Run: headless pygame with SDL's dummy video driver; simulated clock (each Clock.tick advances the game by its frame time, no real sleeping); random seed 0; keys injected as events and as key.get_pressed() state; no mouse input.
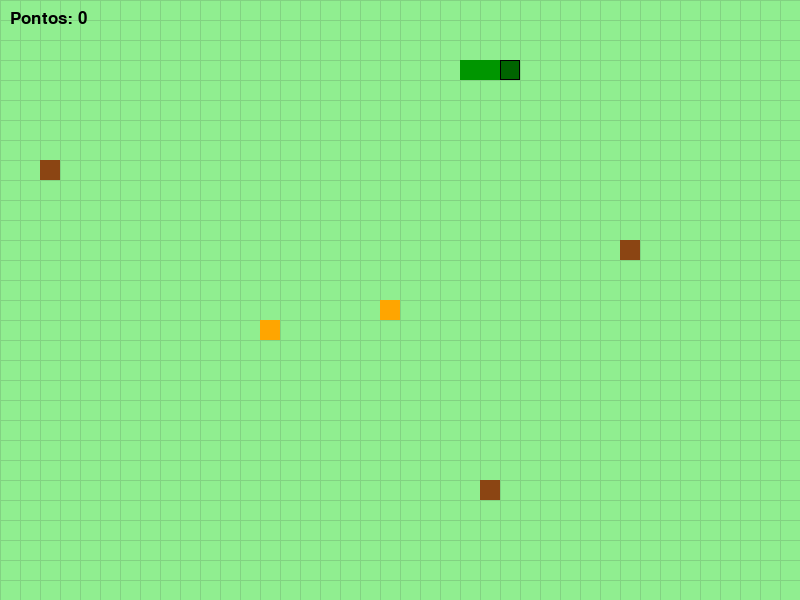
Frame 1 of 4 · flips 1–60 · no input
Frame 2 of 4 · flips 61–180 · tapped SPACE, RETURN · held RIGHT (→), D · screen unchanged from frame 1, image omitted
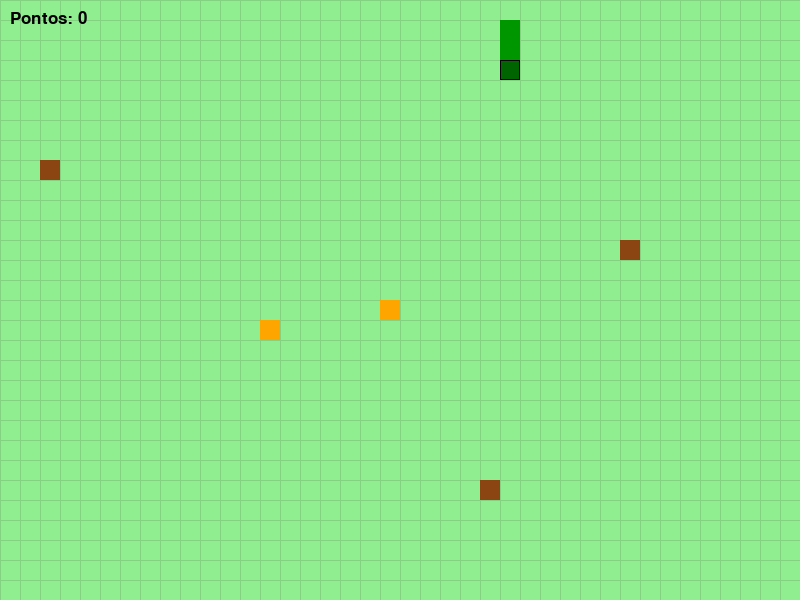
Frame 3 of 4 · flips 181–300 · held DOWN (↓), S
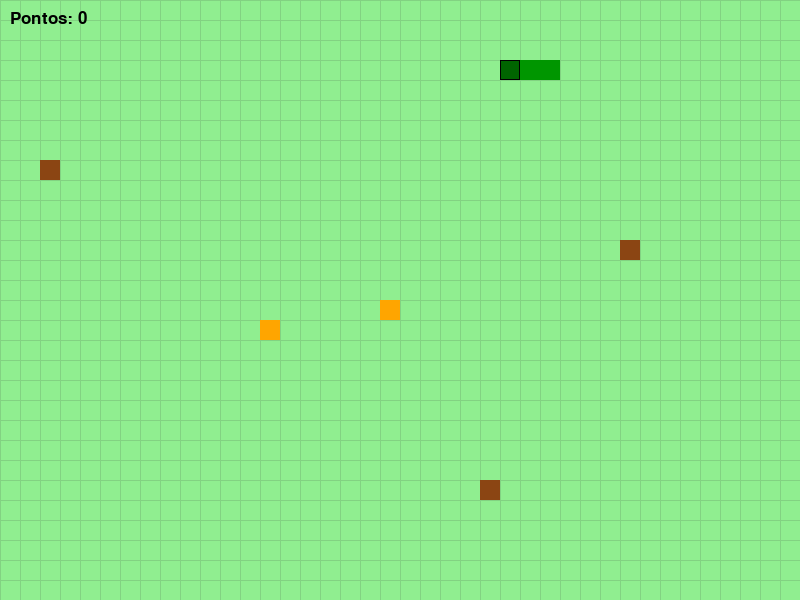
Frame 4 of 4 · flips 301–420 · held LEFT (←), A, UP (↑), W

The pygame program that drew these frames:

import pygame
import random
import sys

# --- Configurações Globais ---
SCREEN_WIDTH = 800
SCREEN_HEIGHT = 600
BLOCK_SIZE = 20  # Tamanho de cada quadrado da cobrinha
MAX_FOODS = 5    # Número máximo de comidas na tela
SNAKE_SPEED = 8  # Velocidade inicial da cobra

# Cores (Padrão RGB)
COLOR_BACKGROUND = (144, 238, 144) # Verde claro
COLOR_GRID = (130, 210, 130)       # Verde grade
COLOR_SNAKE_HEAD = (0, 100, 0)     # Verde escuro
COLOR_SNAKE_BODY = (0, 150, 0)     # Verde médio
COLOR_VEGETABLE = (255, 165, 0)    # Laranja
COLOR_FASTFOOD = (139, 69, 19)     # Marrom
COLOR_TEXT = (0, 0, 0)             # Preto (Melhor legibilidade no fundo verde)
COLOR_GAMEOVER = (200, 0, 0)       # Vermelho

# --- Inicialização do Pygame (DEVE VIR ANTES DE USAR FONTES OU TELA) ---
pygame.init() 

# Configuração da fonte
font = pygame.font.SysFont('Consolas', 25) 

# Cria a tela do jogo
screen = pygame.display.set_mode((SCREEN_WIDTH, SCREEN_HEIGHT))
pygame.display.set_caption('Jogo da Cobrinha na Horta')
clock = pygame.time.Clock()

# --- Funções do Jogo ---

def draw_grid():
    """Desenha uma grade no fundo para simular a horta."""
    for x in range(0, SCREEN_WIDTH, BLOCK_SIZE):
        pygame.draw.line(screen, COLOR_GRID, (x, 0), (x, SCREEN_HEIGHT))
    for y in range(0, SCREEN_HEIGHT, BLOCK_SIZE):
        pygame.draw.line(screen, COLOR_GRID, (0, y), (SCREEN_WIDTH, y))

def spawn_food(snake_body, current_foods):
    """
    Gera uma nova comida em uma posição aleatória que não esteja sobre a cobra
    ou sobre outras comidas.
    """
    while True:
        food_pos = [
            random.randrange(0, SCREEN_WIDTH // BLOCK_SIZE) * BLOCK_SIZE,
            random.randrange(0, SCREEN_HEIGHT // BLOCK_SIZE) * BLOCK_SIZE
        ]
        
        # 1. Checa se está sobre a cobra
        on_snake = food_pos in snake_body
        
        # 2. Checa se está sobre outras comidas
        on_other_food = any(food_pos == f['pos'] for f in current_foods)
        
        if not on_snake and not on_other_food:
            break
            
    # Define o tipo de comida: 80% vegetal, 20% fast food
    if random.random() < 0.8:
        food_type = 'vegetable'
    else:
        food_type = 'fast_food'
        
    return {'pos': food_pos, 'type': food_type}

def manage_food(snake_body, current_foods):
    """Garante que haja MAX_FOODS na tela."""
    while len(current_foods) < MAX_FOODS:
        # Passa a lista atual para evitar sobreposição
        new_food = spawn_food(snake_body, current_foods)
        current_foods.append(new_food)
    return current_foods

def draw_elements(snake_body, foods, score): # MUDANÇA: 'food' para 'foods'
    """Desenha todos os elementos na tela: fundo, cobra, **todas as comidas** e pontuação."""
    screen.fill(COLOR_BACKGROUND)
    draw_grid()

    # Desenha o corpo da cobra
    for i, block in enumerate(snake_body):
        rect = pygame.Rect(block[0], block[1], BLOCK_SIZE, BLOCK_SIZE)
        if i == 0: # Cabeça da cobra
            pygame.draw.rect(screen, COLOR_SNAKE_HEAD, rect)
            pygame.draw.rect(screen, COLOR_TEXT, rect, 1) # Borda
        else: # Corpo
            pygame.draw.rect(screen, COLOR_SNAKE_BODY, rect)

    # Desenha TODAS as comidas
    for food in foods:
        food_rect = pygame.Rect(food['pos'][0], food['pos'][1], BLOCK_SIZE, BLOCK_SIZE)
        color = COLOR_VEGETABLE if food['type'] == 'vegetable' else COLOR_FASTFOOD
        pygame.draw.rect(screen, color, food_rect)

    # Desenha a pontuação
    score_text = font.render(f"Pontos: {score}", True, COLOR_TEXT)
    screen.blit(score_text, [10, 10])

def game_over_screen(score):
    """Mostra a tela de fim de jogo e aguarda uma ação do jogador."""
    game_over_font_big = pygame.font.SysFont('Consolas', 50)
    game_over_font_small = pygame.font.SysFont('Consolas', 25)

    # ... (Lógica de desenho da tela de Game Over)

    text_surface_big = game_over_font_big.render("FIM DE JOGO", True, COLOR_GAMEOVER)
    text_rect_big = text_surface_big.get_rect(center=(SCREEN_WIDTH / 2, SCREEN_HEIGHT / 2 - 50))
    
    score_surface = game_over_font_small.render(f"Pontuação final: {score}", True, COLOR_TEXT)
    score_rect = score_surface.get_rect(center=(SCREEN_WIDTH / 2, SCREEN_HEIGHT / 2 + 20))
    
    restart_surface = game_over_font_small.render("Pressione 'R' para reiniciar ou 'Q' para sair", True, COLOR_TEXT)
    restart_rect = restart_surface.get_rect(center=(SCREEN_WIDTH / 2, SCREEN_HEIGHT / 2 + 70))

    screen.blit(text_surface_big, text_rect_big)
    screen.blit(score_surface, score_rect)
    screen.blit(restart_surface, restart_rect)
    pygame.display.flip()

    while True:
        for event in pygame.event.get():
            if event.type == pygame.QUIT:
                pygame.quit()
                sys.exit()
            if event.type == pygame.KEYDOWN:
                if event.key == pygame.K_q:
                    pygame.quit()
                    sys.exit()
                if event.key == pygame.K_r:
                    # Chamar main() diretamente pode causar problemas de memória. 
                    # Uma abordagem melhor seria usar uma variável de estado, mas 
                    # para este exemplo, manteremos a chamada recursiva.
                    main() 

def main():
    """Função principal que executa o loop do jogo."""
    # Estado inicial do jogo
    snake_pos = [100, 60]
    snake_body = [
        [100, 60],
        [80, 60],
        [60, 60]
    ]
    direction = 'RIGHT'
    change_to = direction
    score = 0
    
    foods = []
    # Gera o número inicial de comidas
    foods = manage_food(snake_body, foods)

    # Loop principal do jogo
    while True:
        # --- Tratamento de Eventos ---
        for event in pygame.event.get():
            if event.type == pygame.QUIT:
                pygame.quit()
                sys.exit()
            elif event.type == pygame.KEYDOWN:
                # Lógica de mudança de direção
                if event.key == pygame.K_UP and direction != 'DOWN':
                    change_to = 'UP'
                if event.key == pygame.K_DOWN and direction != 'UP':
                    change_to = 'DOWN'
                if event.key == pygame.K_LEFT and direction != 'RIGHT':
                    change_to = 'LEFT'
                if event.key == pygame.K_RIGHT and direction != 'LEFT':
                    change_to = 'RIGHT'
        
        direction = change_to

        # --- Lógica de Movimento ---
        if direction == 'UP':
            snake_pos[1] -= BLOCK_SIZE
        elif direction == 'DOWN':
            snake_pos[1] += BLOCK_SIZE
        elif direction == 'LEFT':
            snake_pos[0] -= BLOCK_SIZE
        elif direction == 'RIGHT':
            snake_pos[0] += BLOCK_SIZE

        # --- Lógica das Bordas (Teleporte) ---
        if snake_pos[0] < 0:
            snake_pos[0] = SCREEN_WIDTH - BLOCK_SIZE
        elif snake_pos[0] >= SCREEN_WIDTH:
            snake_pos[0] = 0
        if snake_pos[1] < 0:
            snake_pos[1] = SCREEN_HEIGHT - BLOCK_SIZE
        elif snake_pos[1] >= SCREEN_HEIGHT:
            snake_pos[1] = 0
            
        # Adiciona a nova posição à cabeça da cobra
        snake_body.insert(0, list(snake_pos))
        
        food_eaten = False
        
        # --- Lógica de Colisão com Comida (Itera sobre TODAS as comidas) ---
        for food in list(foods): # Usamos list(foods) para iterar enquanto removemos
            if snake_pos == food['pos']:
                food_eaten = True
                foods.remove(food) # Remove a comida comida
                
                if food['type'] == 'vegetable':
                    score += 10
                    # A cobra cresce (não remove o rabo)
                elif food['type'] == 'fast_food':
                    score -= 5 # Penaliza por fast food
                    # Remove 3 blocos, mas garante que a cobra não desapareça
                    for _ in range(3):
                        if len(snake_body) > 3: # Garante tamanho mínimo
                            snake_body.pop()
                
                # Garante que uma nova comida seja gerada
                foods = manage_food(snake_body, foods)
                break # Sai do loop de comidas após a colisão

        # --- Lógica de Crescimento ---
        if not food_eaten: 
            snake_body.pop() # Se não comeu, remove o último bloco (movimento normal)

        # --- Lógica de Colisão com o Próprio Corpo ---
        for block in snake_body[1:]:
            if snake_pos == block:
                game_over_screen(score)
                return # Encerra a função main atual

        # --- Atualização da Tela ---
        draw_elements(snake_body, foods, score) # MUDANÇA: Passa 'foods' (lista)
        pygame.display.flip()
        
        # Define a velocidade do jogo
        clock.tick(SNAKE_SPEED)

# Inicia o jogo
if __name__ == '__main__':
    main()
